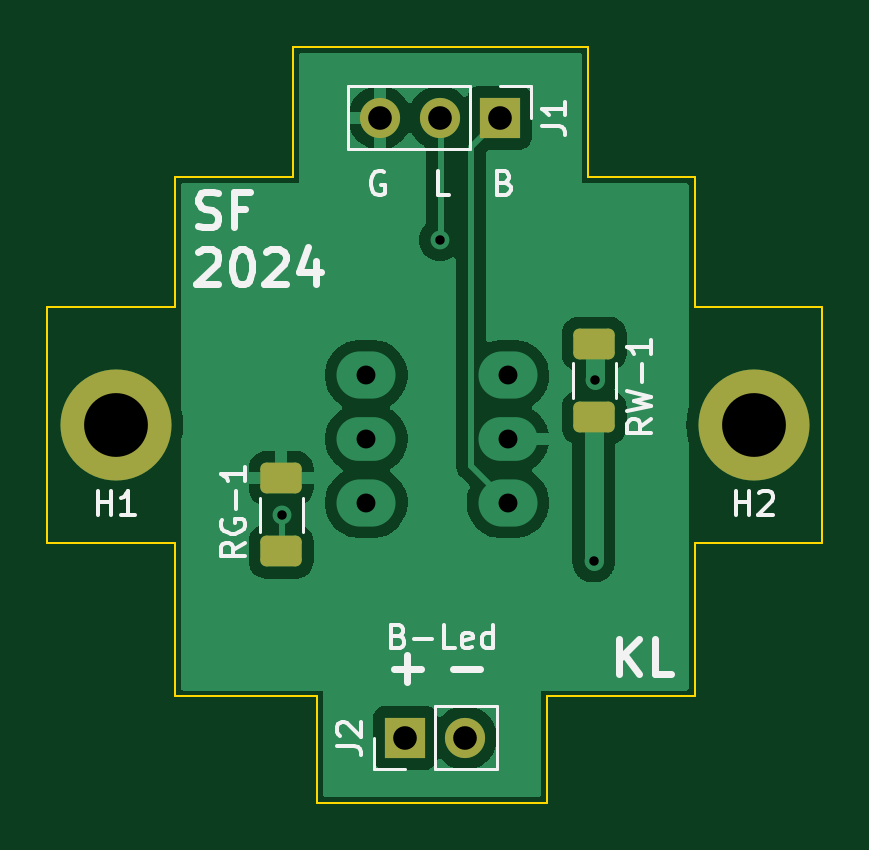
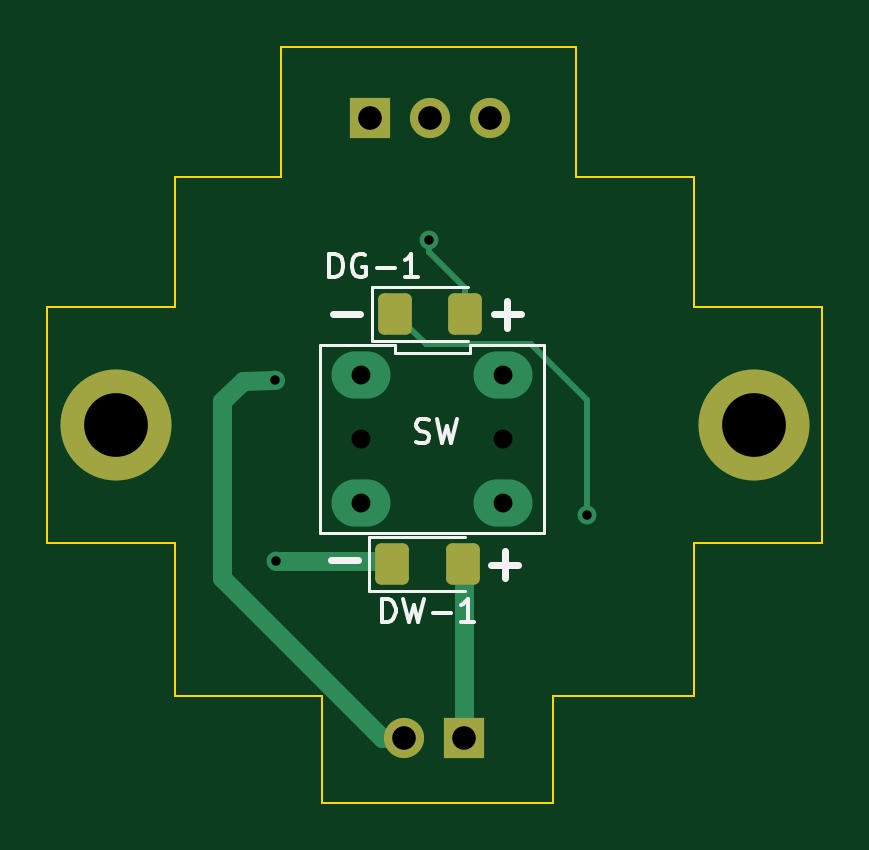
Circuit board: 11 layer files. Board 32.8 x 32.0 mm.
- bottom_copper: KorryLargePCB_SMD-B_Cu.gbr (3932 bytes)
- bottom_mask: KorryLargePCB_SMD-B_Mask.gbr (1672 bytes)
- paste: KorryLargePCB_SMD-B_Paste.gbr (1249 bytes)
- bottom_silk: KorryLargePCB_SMD-B_Silkscreen.gbr (5338 bytes)
- outline: KorryLargePCB_SMD-Edge_Cuts.gbr (1450 bytes)
- top_copper: KorryLargePCB_SMD-F_Cu.gbr (28026 bytes)
- top_mask: KorryLargePCB_SMD-F_Mask.gbr (1782 bytes)
- paste: KorryLargePCB_SMD-F_Paste.gbr (1359 bytes)
- top_silk: KorryLargePCB_SMD-F_Silkscreen.gbr (13557 bytes)
- drill: KorryLargePCB_SMD-NPTH.drl (265 bytes)
- drill: KorryLargePCB_SMD-PTH.drl (769 bytes)

=== bottom_copper: KorryLargePCB_SMD-B_Cu.gbr ===
%TF.GenerationSoftware,KiCad,Pcbnew,8.0.5*%
%TF.CreationDate,2024-09-21T18:14:30+02:00*%
%TF.ProjectId,KorryLargePCB_SMD,4b6f7272-794c-4617-9267-655043425f53,rev?*%
%TF.SameCoordinates,Original*%
%TF.FileFunction,Copper,L2,Bot*%
%TF.FilePolarity,Positive*%
%FSLAX46Y46*%
G04 Gerber Fmt 4.6, Leading zero omitted, Abs format (unit mm)*
G04 Created by KiCad (PCBNEW 8.0.5) date 2024-09-21 18:14:30*
%MOMM*%
%LPD*%
G01*
G04 APERTURE LIST*
G04 Aperture macros list*
%AMRoundRect*
0 Rectangle with rounded corners*
0 $1 Rounding radius*
0 $2 $3 $4 $5 $6 $7 $8 $9 X,Y pos of 4 corners*
0 Add a 4 corners polygon primitive as box body*
4,1,4,$2,$3,$4,$5,$6,$7,$8,$9,$2,$3,0*
0 Add four circle primitives for the rounded corners*
1,1,$1+$1,$2,$3*
1,1,$1+$1,$4,$5*
1,1,$1+$1,$6,$7*
1,1,$1+$1,$8,$9*
0 Add four rect primitives between the rounded corners*
20,1,$1+$1,$2,$3,$4,$5,0*
20,1,$1+$1,$4,$5,$6,$7,0*
20,1,$1+$1,$6,$7,$8,$9,0*
20,1,$1+$1,$8,$9,$2,$3,0*%
G04 Aperture macros list end*
%TA.AperFunction,ComponentPad*%
%ADD10R,1.700000X1.700000*%
%TD*%
%TA.AperFunction,ComponentPad*%
%ADD11O,1.700000X1.700000*%
%TD*%
%TA.AperFunction,ComponentPad*%
%ADD12C,3.100000*%
%TD*%
%TA.AperFunction,ConnectorPad*%
%ADD13C,4.700000*%
%TD*%
%TA.AperFunction,ComponentPad*%
%ADD14O,2.500000X2.000000*%
%TD*%
%TA.AperFunction,SMDPad,CuDef*%
%ADD15RoundRect,0.250001X0.462499X0.624999X-0.462499X0.624999X-0.462499X-0.624999X0.462499X-0.624999X0*%
%TD*%
%TA.AperFunction,ViaPad*%
%ADD16C,0.800000*%
%TD*%
%TA.AperFunction,Conductor*%
%ADD17C,0.800000*%
%TD*%
%TA.AperFunction,Conductor*%
%ADD18C,0.250000*%
%TD*%
G04 APERTURE END LIST*
D10*
%TO.P,J2,1,Pin_1*%
%TO.N,+9V*%
X59750000Y-49250000D03*
D11*
%TO.P,J2,2,Pin_2*%
%TO.N,/LED_PCB*%
X62290000Y-49250000D03*
%TD*%
D10*
%TO.P,J1,1,Pin_1*%
%TO.N,/BTN_INPUT*%
X63750000Y-23000000D03*
D11*
%TO.P,J1,2,Pin_2*%
%TO.N,/LED_INPUT*%
X61210000Y-23000000D03*
%TO.P,J1,3,Pin_3*%
%TO.N,GND*%
X58670000Y-23000000D03*
%TD*%
D12*
%TO.P,H2,1*%
%TO.N,N/C*%
X74500000Y-36000000D03*
D13*
X74500000Y-36000000D03*
%TD*%
D12*
%TO.P,H1,1*%
%TO.N,N/C*%
X47500000Y-36000000D03*
D13*
X47500000Y-36000000D03*
%TD*%
D14*
%TO.P,S1,1*%
%TO.N,unconnected-(S1-Pad1)*%
X64100000Y-33900000D03*
%TO.P,S1,3*%
%TO.N,/BTN_INPUT*%
X64100000Y-39300000D03*
%TO.P,S1,4*%
%TO.N,unconnected-(S1-Pad4)*%
X58100000Y-39300000D03*
%TO.P,S1,6*%
%TO.N,unconnected-(S1-Pad6)*%
X58100000Y-33900000D03*
%TD*%
D15*
%TO.P,DG-1,1,K*%
%TO.N,Net-(DG-1-K)*%
X62687500Y-31300000D03*
%TO.P,DG-1,2,A*%
%TO.N,/LED_INPUT*%
X59712500Y-31300000D03*
%TD*%
%TO.P,DW-1,1,K*%
%TO.N,Net-(DW-1-K)*%
X62787500Y-41900000D03*
%TO.P,DW-1,2,A*%
%TO.N,+9V*%
X59812500Y-41900000D03*
%TD*%
D16*
%TO.N,/LED_INPUT*%
X61225000Y-28175000D03*
%TO.N,/LED_PCB*%
X67775000Y-34100000D03*
%TO.N,Net-(DG-1-K)*%
X54550000Y-39825000D03*
%TO.N,Net-(DW-1-K)*%
X67725000Y-41775000D03*
%TD*%
D17*
%TO.N,+9V*%
X59750000Y-49250000D02*
X59750000Y-41962500D01*
X59750000Y-41962500D02*
X59812500Y-41900000D01*
%TO.N,/LED_PCB*%
X62250000Y-49250000D02*
X63250000Y-49250000D01*
X63250000Y-49250000D02*
X70000002Y-42499998D01*
X70000002Y-42499998D02*
X70000002Y-35000000D01*
D18*
%TO.N,/LED_INPUT*%
X61225000Y-28700000D02*
X59712500Y-30212500D01*
X61225000Y-28175000D02*
X61225000Y-28700000D01*
X59712500Y-30212500D02*
X59712500Y-31300000D01*
D17*
%TO.N,/LED_PCB*%
X69130000Y-34130000D02*
X70000000Y-35000000D01*
X67775000Y-34100000D02*
X69130000Y-34130000D01*
D18*
%TO.N,Net-(DG-1-K)*%
X54550000Y-39825000D02*
X54575000Y-39800000D01*
X62687500Y-31300000D02*
X61387500Y-32600000D01*
X59004900Y-32600000D02*
X58979900Y-32575000D01*
X56925000Y-32575000D02*
X54550000Y-34950000D01*
X54550000Y-34950000D02*
X54550000Y-39825000D01*
X61387500Y-32600000D02*
X59004900Y-32600000D01*
X54575000Y-39800000D02*
X54600000Y-39800000D01*
X58979900Y-32575000D02*
X56925000Y-32575000D01*
D17*
%TO.N,Net-(DW-1-K)*%
X67725000Y-41775000D02*
X62912500Y-41775000D01*
X62912500Y-41775000D02*
X62787500Y-41900000D01*
%TD*%
M02*

=== bottom_mask: KorryLargePCB_SMD-B_Mask.gbr (1672 bytes, source withheld) ===
=== paste: KorryLargePCB_SMD-B_Paste.gbr (1249 bytes, source withheld) ===
=== bottom_silk: KorryLargePCB_SMD-B_Silkscreen.gbr ===
%TF.GenerationSoftware,KiCad,Pcbnew,8.0.5*%
%TF.CreationDate,2024-09-21T18:14:30+02:00*%
%TF.ProjectId,KorryLargePCB_SMD,4b6f7272-794c-4617-9267-655043425f53,rev?*%
%TF.SameCoordinates,Original*%
%TF.FileFunction,Legend,Bot*%
%TF.FilePolarity,Positive*%
%FSLAX46Y46*%
G04 Gerber Fmt 4.6, Leading zero omitted, Abs format (unit mm)*
G04 Created by KiCad (PCBNEW 8.0.5) date 2024-09-21 18:14:30*
%MOMM*%
%LPD*%
G01*
G04 APERTURE LIST*
%ADD10C,0.300000*%
%ADD11C,0.150000*%
%ADD12C,0.120000*%
G04 APERTURE END LIST*
D10*
X64154510Y-31329400D02*
X65297368Y-31329400D01*
X57354510Y-31329400D02*
X58497368Y-31329400D01*
X57925939Y-31900828D02*
X57925939Y-30757971D01*
D11*
X61810839Y-36722200D02*
X61667982Y-36769819D01*
X61667982Y-36769819D02*
X61429887Y-36769819D01*
X61429887Y-36769819D02*
X61334649Y-36722200D01*
X61334649Y-36722200D02*
X61287030Y-36674580D01*
X61287030Y-36674580D02*
X61239411Y-36579342D01*
X61239411Y-36579342D02*
X61239411Y-36484104D01*
X61239411Y-36484104D02*
X61287030Y-36388866D01*
X61287030Y-36388866D02*
X61334649Y-36341247D01*
X61334649Y-36341247D02*
X61429887Y-36293628D01*
X61429887Y-36293628D02*
X61620363Y-36246009D01*
X61620363Y-36246009D02*
X61715601Y-36198390D01*
X61715601Y-36198390D02*
X61763220Y-36150771D01*
X61763220Y-36150771D02*
X61810839Y-36055533D01*
X61810839Y-36055533D02*
X61810839Y-35960295D01*
X61810839Y-35960295D02*
X61763220Y-35865057D01*
X61763220Y-35865057D02*
X61715601Y-35817438D01*
X61715601Y-35817438D02*
X61620363Y-35769819D01*
X61620363Y-35769819D02*
X61382268Y-35769819D01*
X61382268Y-35769819D02*
X61239411Y-35817438D01*
X60906077Y-35769819D02*
X60667982Y-36769819D01*
X60667982Y-36769819D02*
X60477506Y-36055533D01*
X60477506Y-36055533D02*
X60287030Y-36769819D01*
X60287030Y-36769819D02*
X60048935Y-35769819D01*
D10*
X64254510Y-41729400D02*
X65397368Y-41729400D01*
X57454510Y-41929400D02*
X58597368Y-41929400D01*
X58025939Y-42500828D02*
X58025939Y-41357971D01*
D11*
X65457142Y-29754819D02*
X65457142Y-28754819D01*
X65457142Y-28754819D02*
X65219047Y-28754819D01*
X65219047Y-28754819D02*
X65076190Y-28802438D01*
X65076190Y-28802438D02*
X64980952Y-28897676D01*
X64980952Y-28897676D02*
X64933333Y-28992914D01*
X64933333Y-28992914D02*
X64885714Y-29183390D01*
X64885714Y-29183390D02*
X64885714Y-29326247D01*
X64885714Y-29326247D02*
X64933333Y-29516723D01*
X64933333Y-29516723D02*
X64980952Y-29611961D01*
X64980952Y-29611961D02*
X65076190Y-29707200D01*
X65076190Y-29707200D02*
X65219047Y-29754819D01*
X65219047Y-29754819D02*
X65457142Y-29754819D01*
X63933333Y-28802438D02*
X64028571Y-28754819D01*
X64028571Y-28754819D02*
X64171428Y-28754819D01*
X64171428Y-28754819D02*
X64314285Y-28802438D01*
X64314285Y-28802438D02*
X64409523Y-28897676D01*
X64409523Y-28897676D02*
X64457142Y-28992914D01*
X64457142Y-28992914D02*
X64504761Y-29183390D01*
X64504761Y-29183390D02*
X64504761Y-29326247D01*
X64504761Y-29326247D02*
X64457142Y-29516723D01*
X64457142Y-29516723D02*
X64409523Y-29611961D01*
X64409523Y-29611961D02*
X64314285Y-29707200D01*
X64314285Y-29707200D02*
X64171428Y-29754819D01*
X64171428Y-29754819D02*
X64076190Y-29754819D01*
X64076190Y-29754819D02*
X63933333Y-29707200D01*
X63933333Y-29707200D02*
X63885714Y-29659580D01*
X63885714Y-29659580D02*
X63885714Y-29326247D01*
X63885714Y-29326247D02*
X64076190Y-29326247D01*
X63457142Y-29373866D02*
X62695238Y-29373866D01*
X61695238Y-29754819D02*
X62266666Y-29754819D01*
X61980952Y-29754819D02*
X61980952Y-28754819D01*
X61980952Y-28754819D02*
X62076190Y-28897676D01*
X62076190Y-28897676D02*
X62171428Y-28992914D01*
X62171428Y-28992914D02*
X62266666Y-29040533D01*
X63228570Y-44354819D02*
X63228570Y-43354819D01*
X63228570Y-43354819D02*
X62990475Y-43354819D01*
X62990475Y-43354819D02*
X62847618Y-43402438D01*
X62847618Y-43402438D02*
X62752380Y-43497676D01*
X62752380Y-43497676D02*
X62704761Y-43592914D01*
X62704761Y-43592914D02*
X62657142Y-43783390D01*
X62657142Y-43783390D02*
X62657142Y-43926247D01*
X62657142Y-43926247D02*
X62704761Y-44116723D01*
X62704761Y-44116723D02*
X62752380Y-44211961D01*
X62752380Y-44211961D02*
X62847618Y-44307200D01*
X62847618Y-44307200D02*
X62990475Y-44354819D01*
X62990475Y-44354819D02*
X63228570Y-44354819D01*
X62323808Y-43354819D02*
X62085713Y-44354819D01*
X62085713Y-44354819D02*
X61895237Y-43640533D01*
X61895237Y-43640533D02*
X61704761Y-44354819D01*
X61704761Y-44354819D02*
X61466666Y-43354819D01*
X61085713Y-43973866D02*
X60323809Y-43973866D01*
X59323809Y-44354819D02*
X59895237Y-44354819D01*
X59609523Y-44354819D02*
X59609523Y-43354819D01*
X59609523Y-43354819D02*
X59704761Y-43497676D01*
X59704761Y-43497676D02*
X59799999Y-43592914D01*
X59799999Y-43592914D02*
X59895237Y-43640533D01*
D12*
%TO.C,S1*%
X56350000Y-32610001D02*
X56350000Y-40590000D01*
X56350000Y-40590000D02*
X65850000Y-40589999D01*
X59516667Y-32610000D02*
X56350000Y-32610001D01*
X59516667Y-32970000D02*
X59516667Y-32610000D01*
X62683333Y-32610000D02*
X62683333Y-32970000D01*
X62683333Y-32970000D02*
X59516667Y-32970000D01*
X65850000Y-32610000D02*
X62683333Y-32610000D01*
X65850000Y-40589999D02*
X65850000Y-32610000D01*
%TO.C,DG-1*%
X59600000Y-32435000D02*
X63660000Y-32435000D01*
X63660000Y-30165000D02*
X59600000Y-30165000D01*
X63660000Y-32435000D02*
X63660000Y-30165000D01*
%TO.C,DW-1*%
X59700000Y-43035000D02*
X63760000Y-43035000D01*
X63760000Y-40765000D02*
X59700000Y-40765000D01*
X63760000Y-43035000D02*
X63760000Y-40765000D01*
%TD*%
M02*

=== outline: KorryLargePCB_SMD-Edge_Cuts.gbr ===
%TF.GenerationSoftware,KiCad,Pcbnew,8.0.5*%
%TF.CreationDate,2024-09-21T18:14:30+02:00*%
%TF.ProjectId,KorryLargePCB_SMD,4b6f7272-794c-4617-9267-655043425f53,rev?*%
%TF.SameCoordinates,Original*%
%TF.FileFunction,Profile,NP*%
%FSLAX46Y46*%
G04 Gerber Fmt 4.6, Leading zero omitted, Abs format (unit mm)*
G04 Created by KiCad (PCBNEW 8.0.5) date 2024-09-21 18:14:30*
%MOMM*%
%LPD*%
G01*
G04 APERTURE LIST*
%TA.AperFunction,Profile*%
%ADD10C,0.100000*%
%TD*%
G04 APERTURE END LIST*
D10*
X50000000Y-25500000D02*
X55000000Y-25500000D01*
X55000000Y-20000000D02*
X55000000Y-25500000D01*
X72000000Y-41000000D02*
X72000000Y-47500000D01*
X44600000Y-31000000D02*
X50000000Y-31000000D01*
X77400000Y-41000000D02*
X77400000Y-31000000D01*
X50000000Y-47500000D02*
X50000000Y-41000000D01*
X50000000Y-31000000D02*
X50000000Y-25500000D01*
X72000000Y-31000000D02*
X72000000Y-25500000D01*
X65750000Y-52000000D02*
X65750000Y-47500000D01*
X67500000Y-20000000D02*
X67500000Y-25500000D01*
X65750000Y-47500000D02*
X72000000Y-47500000D01*
X50000000Y-47500000D02*
X56000000Y-47500000D01*
X72000000Y-41000000D02*
X77400000Y-41000000D01*
X65750000Y-52000000D02*
X56000000Y-52000000D01*
X50000000Y-41000000D02*
X44600000Y-41000000D01*
X77400000Y-31000000D02*
X72000000Y-31000000D01*
X56000000Y-52000000D02*
X56000000Y-47500000D01*
X44600000Y-41000000D02*
X44600000Y-31000000D01*
X72000000Y-25500000D02*
X67500000Y-25500000D01*
X55000000Y-20000000D02*
X67500000Y-20000000D01*
M02*

=== top_copper: KorryLargePCB_SMD-F_Cu.gbr (28026 bytes, source omitted) ===
=== top_mask: KorryLargePCB_SMD-F_Mask.gbr (1782 bytes, source withheld) ===
=== paste: KorryLargePCB_SMD-F_Paste.gbr (1359 bytes, source withheld) ===
=== top_silk: KorryLargePCB_SMD-F_Silkscreen.gbr (13557 bytes, source omitted) ===
=== drill: KorryLargePCB_SMD-NPTH.drl ===
M48
; DRILL file {KiCad 8.0.5} date 2024-09-21T18:14:25+0200
; FORMAT={-:-/ absolute / inch / decimal}
; #@! TF.CreationDate,2024-09-21T18:14:25+02:00
; #@! TF.GenerationSoftware,Kicad,Pcbnew,8.0.5
; #@! TF.FileFunction,NonPlated,1,2,NPTH
FMAT,2
INCH
%
G90
G05
M30

=== drill: KorryLargePCB_SMD-PTH.drl ===
M48
; DRILL file {KiCad 8.0.5} date 2024-09-21T18:14:25+0200
; FORMAT={-:-/ absolute / inch / decimal}
; #@! TF.CreationDate,2024-09-21T18:14:25+02:00
; #@! TF.GenerationSoftware,Kicad,Pcbnew,8.0.5
; #@! TF.FileFunction,Plated,1,2,PTH
FMAT,2
INCH
; #@! TA.AperFunction,Plated,PTH,ViaDrill
T1C0.0157
; #@! TA.AperFunction,Plated,PTH,ComponentDrill
T2C0.0315
; #@! TA.AperFunction,Plated,PTH,ComponentDrill
T3C0.0394
; #@! TA.AperFunction,Plated,PTH,ComponentDrill
T4C0.1063
%
G90
G05
T1
X2.1476Y-1.5679
X2.4104Y-1.1093
X2.6663Y-1.6447
X2.6683Y-1.3425
T2
X2.2874Y-1.3346
X2.2874Y-1.4409
X2.2874Y-1.5472
X2.5236Y-1.3346
X2.5236Y-1.4409
X2.5236Y-1.5472
T3
X2.3098Y-0.9055
X2.3524Y-1.939
X2.4098Y-0.9055
X2.4524Y-1.939
X2.5098Y-0.9055
T4
X1.8701Y-1.4173
X2.9331Y-1.4173
M30

